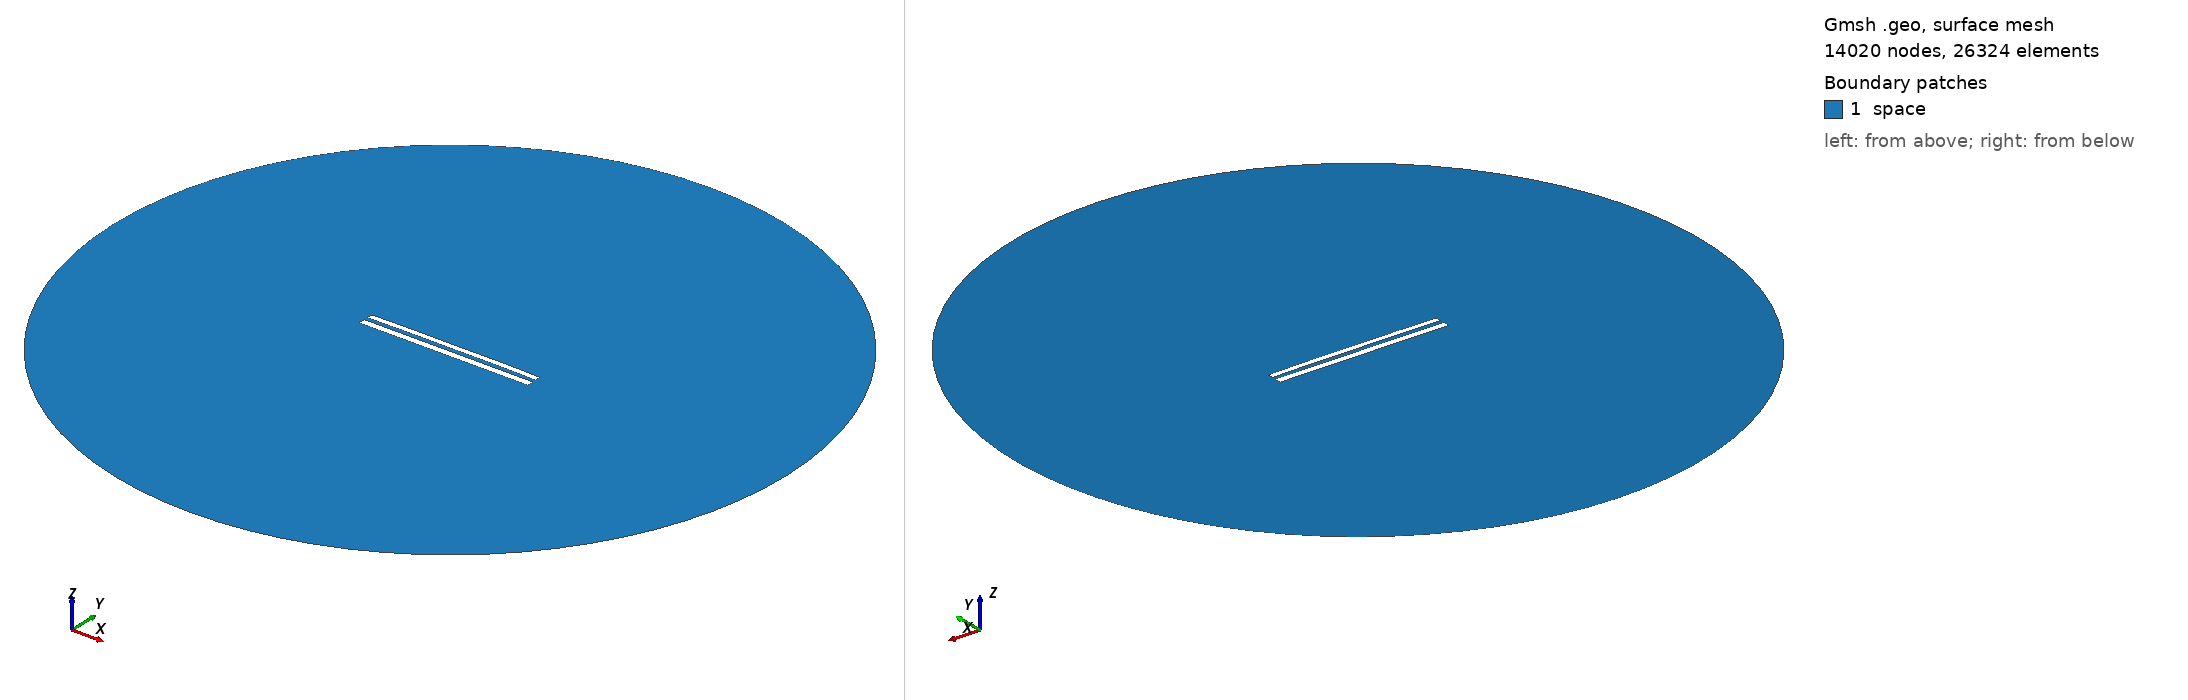

Gmsh geometry script, surface-meshed: 14020 nodes, 26324 surface elements. Boundary patches (legend numbers): 1 space. Left view from above one corner, right view from below the opposite corner. Legend entries are the model's physical surfaces. The drawing asked Gmsh for element sizes between 1% and 20% of the model's largest extent; the script's own settings can give other sizes.

=== 8614.geo (drawn) ===
//---------------------------------------
// Geometry kernel
//---------------------------------------

SetFactory("OpenCASCADE");



//---------------------------------------
// Parameters of the geometry
//---------------------------------------

// Overetch of the upper plate
overetch = 0.25;

// Distance between the plates
distance = 2.25;

// Discretization over the x axis (for the deformation)
nx = 50; 

// Length of the plate
L = 100 - overetch; 

// Number of modes
n = 4; 

// 1st mode coefficient
coeff(1) = 0.07499999999999998;
beta(1) = 0.596864 * 3.1415926535 / L;

// 2nd mode coefficient
coeff(2) = 0.15;
beta(2) = 1.49418 * 3.1415926535 / L;

// 3rd mode coefficient
coeff(3) = 0.0;
beta(3) = 2.50025 * 3.1415926535 / L;

// 4th mode coefficient
coeff(4) = 0.07499999999999998;
beta(4) = 3.49999 * 3.1415926535 / L;



//---------------------------------------
// Upper plate (deformed rectangle)
//---------------------------------------

// Coordiantes of the upper plate
xmin = -50;
xmax = 50 - overetch;

// Height of the upper plate
yheight = 4 - 2 * overetch;

// Indexes of the points
UpperID[] = {};
LowerID[] = {};
LeftID[] = {};
RightID[] = {};

// Point index
p = 1;

// Horizontal edges
For i In {1:nx}
    x = xmin + (i-1)*(xmax - xmin)/(nx-1);

    y_bottom = distance / 2 + overetch;
    For j In {1:n}
        C = (Cosh(beta(j)*L) + Cos(beta(j)*L)) / (Sinh(beta(j)*L) + Sin(beta(j)*L));
        y_bottom  = y_bottom + coeff(j) * (Cosh(beta(j)*(x+50)) - Cos(beta(j)*(x+50)) - C * (Sinh(beta(j)*(x+50)) - Sin(beta(j)*(x+50))));
    EndFor

    y_top = y_bottom + yheight;

    Point(p) = {x, y_top, 0, 1.0};
    UpperID[i] = p;
    p = p + 1;

    Point(p) = {x, y_bottom, 0, 1.0};
    LowerID[i] = p;
    p = p + 1;
EndFor

// Create point lists
UpperPts[] = {}; LowerPts[] = {};
For i In {1:nx}
  UpperPts[] += {UpperID[i]};
  LowerPts[] += {LowerID[i]};
EndFor

// Build splines
Spline(1) = {UpperPts[]};
Spline(2) = {LowerPts[]};
Line(3) = {LowerPts[nx-1], UpperPts[nx-1]};
Line(4) = {LowerPts[0], UpperPts[0]};

// Build the plane surface
Curve Loop(1) = {2, 3, -1, -4};
Plane Surface(1) = {1};



//---------------------------------------
// Lower plate (rectangle)
//---------------------------------------

// Vertices
Point(1001) = {-50, -1, 0, 1.0};
Point(1002) = { 50, -1, 0, 1.0};
Point(1003) = { 50,  -5, 0, 1.0};
Point(1004) = {-50,  -5, 0, 1.0};

// Edges
Line(5) = {1001, 1002};
Line(6) = {1002, 1003};
Line(7) = {1003, 1004};
Line(8) = {1004, 1001};

// Plane surface
Line Loop(2) = {5, 6, 7, 8};
Plane Surface(2) = {2}; 



//---------------------------------------
// Outer (fictious) boundary
//---------------------------------------

// Points
Point(1005) = {0, 0, 0};       // Center
Point(1006) = {200, 0, 0};     // Start point
Point(1007) = {0, 200, 0};     // 90 degrees
Point(1008) = {-200, 0, 0};    // 180 degrees
Point(1009) = {0, -200, 0};    // 270 degrees

// Circle arcs (each needs start, center, end)
Circle(9) = {1006, 1005, 1007};
Circle(10) = {1007, 1005, 1008};
Circle(11) = {1008, 1005, 1009};
Circle(12) = {1009, 1005, 1006};

// Plane surface for the entire domain
Curve Loop(3) = {9, 10, 11, 12};
Surface(3) = {3};

// Subtract the plates from the whole domain to obtain the actual domain where we want to solve the equations
BooleanDifference{ Surface{3}; Delete; }{ Surface{1}; Surface{2}; Delete; }




//---------------------------------------
// Transfinite Lines/Curves
//---------------------------------------

// Set the number of points on the boundaries
r = 7;

// Plates
Transfinite Curve {1, 2} = 50*r Using Progression 1;
Transfinite Curve {3, 4} = 2*r Using Progression 1;
Transfinite Line {5, 7} = 50*r Using Progression 1;
Transfinite Line {6, 8} = 2*r Using Progression 1;

// Outer boundary
Transfinite Line {9, 10, 11, 12} = 20 Using Progression 1;



//---------------------------------------
// Physical groups
//---------------------------------------                

// Physical curves (boundaries)
Physical Line("force_segment", 10) = {2};
Physical Line("upper_plate", 11) = {1, 3, 4};
Physical Line("lower_plate", 12) = {5, 6, 7, 8};
Physical Line("boundary", 20) = {9, 10, 11, 12};

// Physical Surfaces
Physical Surface("space", 30) = {3};



//---------------------------------------
// 6. Generate the Mesh
//---------------------------------------

// 2D mesh generation
Mesh 2;
